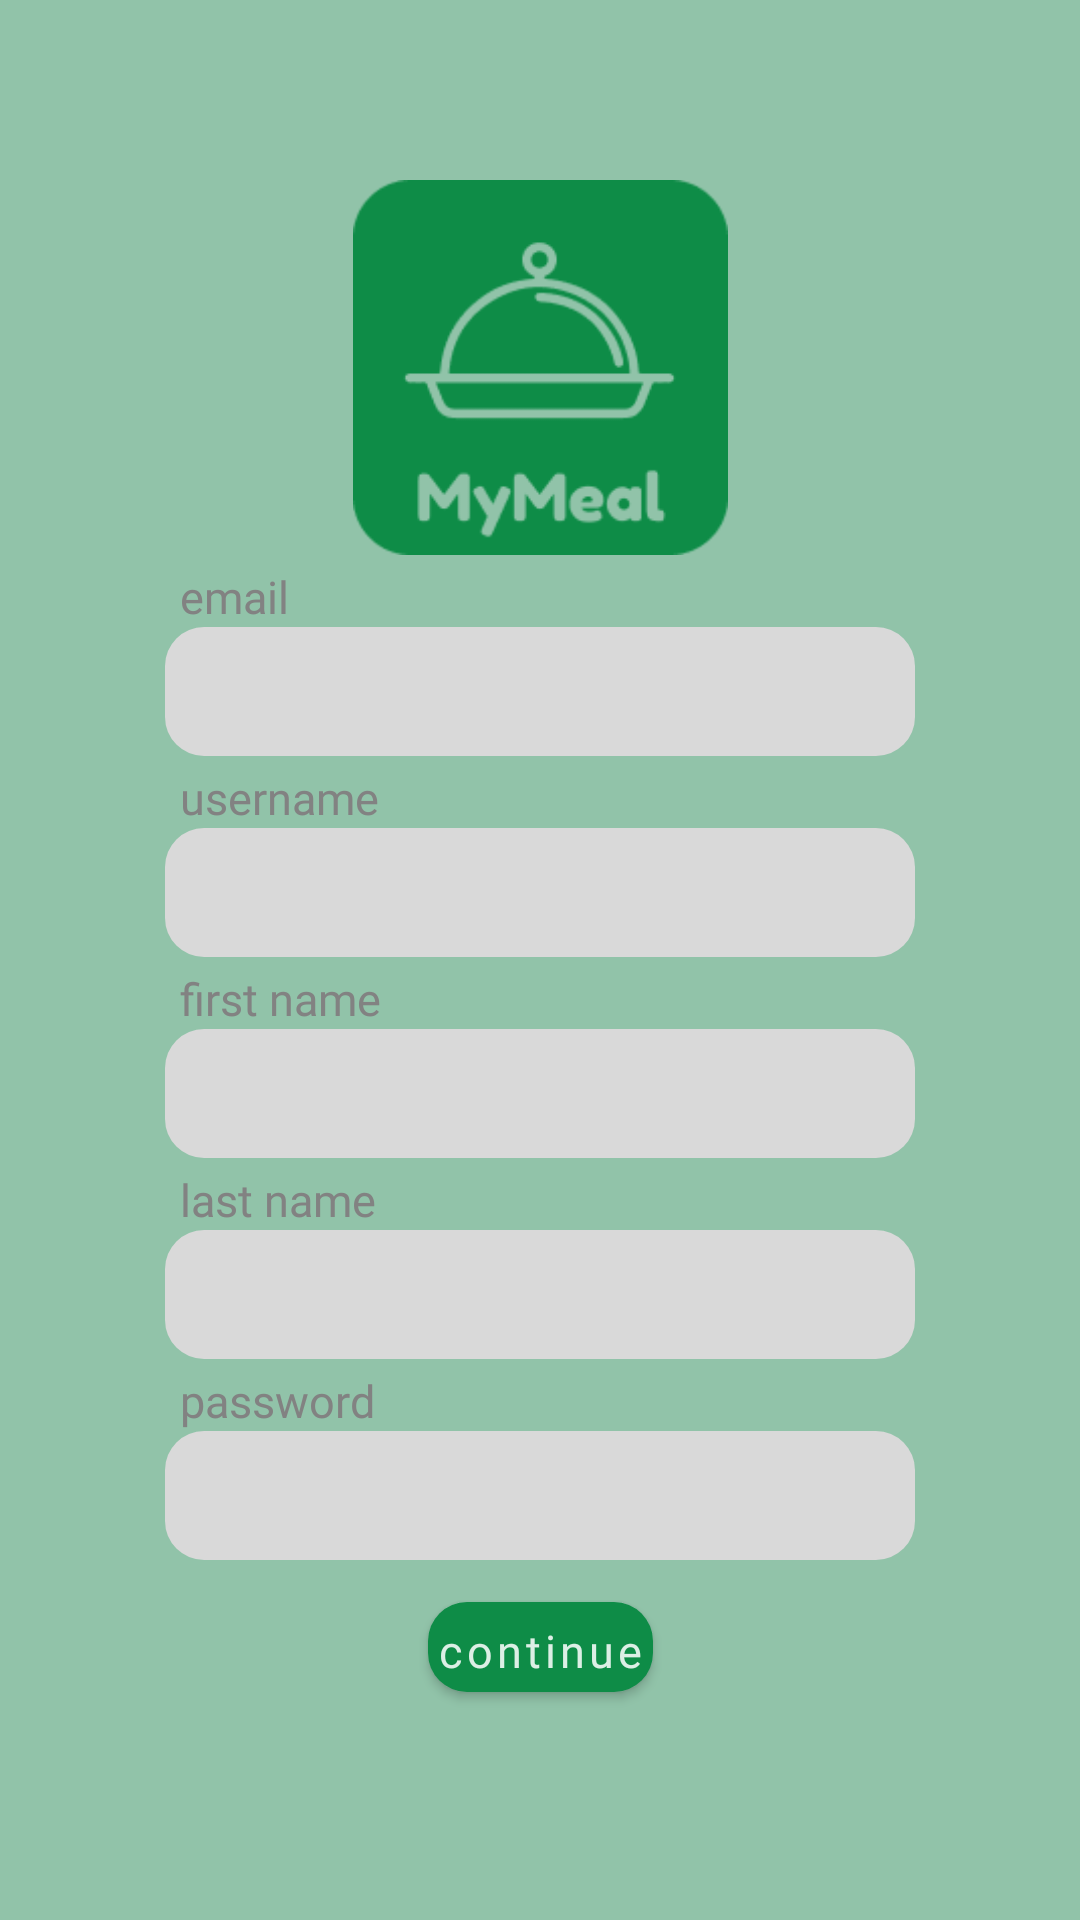

Write the Android layout XML for this screen, with the resource values it uses.
<!-- AndroidManifest.xml: application theme Theme.MyMeal -->
<!-- res/layout/fragment_register.xml -->
<androidx.constraintlayout.widget.ConstraintLayout xmlns:android="http://schemas.android.com/apk/res/android"
    xmlns:app="http://schemas.android.com/apk/res-auto"
    xmlns:tools="http://schemas.android.com/tools"
    android:layout_width="match_parent"
    android:layout_height="match_parent"
    android:background="#91C3A9"
    tools:context="com.example.mymealsproyect.ui.view.RegisterFragment">


    <ImageView
        android:id="@+id/ivMyMealLogo"
        android:layout_width="125dp"
        android:layout_height="125dp"
        android:layout_marginTop="60dp"
        android:background="@drawable/mymealpng_logo"
        app:layout_constraintEnd_toEndOf="parent"
        app:layout_constraintStart_toStartOf="parent"
        app:layout_constraintTop_toTopOf="parent" />

    <TextView
        android:id="@+id/tvEmail"
        android:layout_width="wrap_content"
        android:layout_height="wrap_content"
        android:layout_marginStart="5dp"
        android:fontFamily="@font/fredoka_regular"
        android:text="email"
        android:textColor="#828282"
        android:textSize="15sp"
        app:layout_constraintBottom_toTopOf="@id/etEmailRegister"
        app:layout_constraintStart_toStartOf="@id/etEmailRegister" />

    <EditText
        android:id="@+id/etEmailRegister"
        android:layout_width="250dp"
        android:layout_height="43dp"
        android:layout_marginTop="24dp"
        android:background="@drawable/auth_vector"
        android:fontFamily="@font/fredoka_regular"
        android:inputType="textEmailAddress"
        android:maxLines="1"
        android:paddingStart="12dp"
        android:textSize="15sp"
        app:layout_constraintEnd_toEndOf="parent"
        app:layout_constraintStart_toStartOf="parent"
        app:layout_constraintTop_toBottomOf="@id/ivMyMealLogo"
        tools:text="pedro.arellano2001@gmail.com" />

    <TextView
        android:id="@+id/tvUsername"
        android:layout_width="wrap_content"
        android:layout_height="wrap_content"
        android:layout_marginStart="5dp"
        android:fontFamily="@font/fredoka_regular"
        android:text="username"
        android:textColor="#828282"
        android:textSize="15sp"
        app:layout_constraintBottom_toTopOf="@id/etUsername"
        app:layout_constraintStart_toStartOf="@id/etEmailRegister" />


    <EditText
        android:id="@+id/etUsername"
        android:layout_width="250dp"
        android:layout_height="43dp"
        android:layout_marginTop="24dp"
        android:background="@drawable/auth_vector"
        android:fontFamily="@font/fredoka_regular"
        android:maxLines="1"
        android:paddingStart="12dp"
        android:textSize="15sp"
        app:layout_constraintEnd_toEndOf="parent"
        app:layout_constraintStart_toStartOf="parent"
        app:layout_constraintTop_toBottomOf="@id/etEmailRegister"
        tools:text="pedroarellano" />

    <TextView
        android:id="@+id/tvFirstName"
        android:layout_width="wrap_content"
        android:layout_height="wrap_content"
        android:layout_marginStart="5dp"
        android:fontFamily="@font/fredoka_regular"
        android:text="first name"
        android:textColor="#828282"
        android:textSize="15sp"
        app:layout_constraintBottom_toTopOf="@id/etFirstName"
        app:layout_constraintStart_toStartOf="@id/etEmailRegister" />


    <EditText
        android:id="@+id/etFirstName"
        android:layout_width="250dp"
        android:layout_height="43dp"
        android:layout_marginTop="24dp"
        android:background="@drawable/auth_vector"
        android:fontFamily="@font/fredoka_regular"
        android:maxLines="1"
        android:paddingStart="12dp"
        android:textSize="15sp"
        app:layout_constraintEnd_toEndOf="parent"
        app:layout_constraintStart_toStartOf="parent"
        app:layout_constraintTop_toBottomOf="@id/etUsername"
        tools:text="pedroarellano" />

    <TextView
        android:id="@+id/tvLastName"
        android:layout_width="wrap_content"
        android:layout_height="wrap_content"
        android:layout_marginStart="5dp"
        android:fontFamily="@font/fredoka_regular"
        android:text="last name"
        android:textColor="#828282"
        android:textSize="15sp"
        app:layout_constraintBottom_toTopOf="@id/etLastName"
        app:layout_constraintStart_toStartOf="@id/etEmailRegister" />


    <EditText
        android:id="@+id/etLastName"
        android:layout_width="250dp"
        android:layout_height="43dp"
        android:layout_marginTop="24dp"
        android:background="@drawable/auth_vector"
        android:fontFamily="@font/fredoka_regular"
        android:maxLines="1"
        android:paddingStart="12dp"
        android:textSize="15sp"
        app:layout_constraintEnd_toEndOf="parent"
        app:layout_constraintStart_toStartOf="parent"
        app:layout_constraintTop_toBottomOf="@id/etFirstName"
        tools:text="pedroarellano" />

    <TextView
        android:id="@+id/tvPassword"
        android:layout_width="wrap_content"
        android:layout_height="wrap_content"
        android:layout_marginStart="5dp"
        android:fontFamily="@font/fredoka_regular"
        android:text="password"
        android:textColor="#828282"
        android:textSize="15sp"
        app:layout_constraintBottom_toTopOf="@id/etPassword"
        app:layout_constraintStart_toStartOf="@id/etEmailRegister" />


    <EditText
        android:id="@+id/etPassword"
        android:layout_width="250dp"
        android:layout_height="43dp"
        android:layout_marginTop="24dp"
        android:background="@drawable/auth_vector"
        android:fontFamily="@font/fredoka_regular"
        android:maxLines="1"
        android:paddingStart="12dp"
        android:inputType="textPassword"
        android:textSize="15sp"
        app:layout_constraintEnd_toEndOf="parent"
        app:layout_constraintStart_toStartOf="parent"
        app:layout_constraintTop_toBottomOf="@id/etLastName"
        tools:text="pedroarellano" />

    <com.google.android.material.button.MaterialButton
        android:id="@+id/btnContinue"
        android:layout_width="75dp"
        android:layout_height="30dp"
        android:layout_marginTop="14dp"
        android:background="@drawable/auth_vector"
        android:backgroundTint="#0E8C47"
        android:fontFamily="@font/fredoka_regular"
        android:padding="0dp"
        android:text="continue"
        android:textAllCaps="false"
        android:textColor="#DCEFE5"
        android:textSize="15sp"
        app:layout_constraintEnd_toEndOf="parent"
        app:layout_constraintStart_toStartOf="parent"
        app:layout_constraintTop_toBottomOf="@id/etPassword"/>


</androidx.constraintlayout.widget.ConstraintLayout>
<!-- resources referenced by this layout -->
<resources>
  <!-- drawable auth_vector (drawable) -->
  <?xml version="1.0" encoding="utf-8"?>
  <shape xmlns:android="http://schemas.android.com/apk/res/android" >
      <solid android:color="#D9D9D9" />
  
      <padding
          android:left="1dp"
          android:right="1dp"
          android:bottom="1dp"
          android:top="1dp" />
  
      <corners android:radius="13dp"/>
  </shape>
  <!-- drawable mymealpng_logo: png bitmap (drawable-mdpi, 5830 bytes) -->
  <style name="Theme.MyMeal" parent="Theme.MaterialComponents.DayNight.NoActionBar">
          
          <item name="colorPrimary">@color/green_logo_dark</item>
          <item name="colorPrimaryVariant">@color/green_principal</item>
          <item name="colorOnPrimary">@color/green_background</item>
          
          <item name="android:statusBarColor">?attr/colorPrimary</item>
          
      </style>
  <color name="green_logo_dark">#0E8C47</color>
  <color name="green_principal">#DCEFE5</color>
  <color name="green_background">#91C3A9</color>
</resources>
